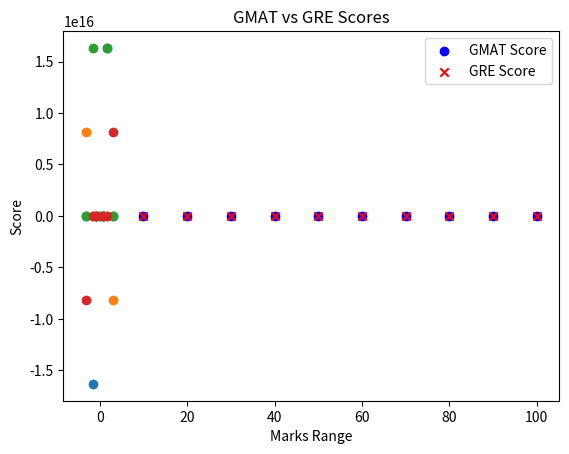

Here is the Python script that generated this plot:
import numpy as np

print(np.__version__)
arr = np.array([[1, 2, 3], [4, 5, 6]], ndmin=2)
print(arr[1, 2])
print(arr[1, -1])  # negative means from end [-3, -2, -1] indexes
print(type(arr))


arr2 = np.array([1, 2, 3, 4, 5, 6, 7])
print(arr2[1:4])  # 2 3 4
print(arr2[0::3])  # 1 4 7
print(arr2[4::2])  # 5 7
print(arr2[-3:-1])  # 5 6
print(arr2[-3:-6])  # No value

arr = np.array([[1, 2, 3, 4, 5], [6, 7, 8, 9, 10]])
print(arr.shape)
print(arr[1, 1:4])
print(arr[0:, 2])


arr = np.array([[[1, 2, 3, 4], [1, 2, 3, 4]], [[1, 2, 3, 4], [1, 2, 3, 4]]], ndmin=5)

print(arr)
print("shape of array :", arr.shape)
newarr = arr.reshape(1, 2, 2, 2, 2)
newarr[0, 1, 1, 1, 1] = 100
print(arr)
print(newarr)
print("shape of array :", newarr.shape)

for x in arr:
    for y in x:
        for z in y:
            for w in z:
                print(w)

for x in np.nditer(arr):
    print(x)

arr = np.array([[1, 2, 3, 4], [5, 6, 7, 8]])

for x in np.nditer(arr[:, ::2]):
    print(x)

arr = np.array([[1, 2, 3, 4], [5, 6, 7, 8]])

for idx, x in np.ndenumerate(arr):
    print(idx[0], idx[1], x)

arr1 = np.array([[1, 2], [3, 4]])

arr2 = np.array([[5, 6], [7, 8]])

arr = np.concatenate((arr1, arr2), axis=1)


arr = np.array([1, 2, 3, 4, 5, 6])

newarr = np.array_split(arr, 3)

print(newarr)

print(arr)

arr = np.array(
    [[1, 2, 3], [4, 5, 6], [7, 8, 9], [10, 11, 12], [13, 14, 15], [16, 17, 18]]
)

newarr = np.array_split(arr, 3)
newarr2 = arr.reshape(3, -1, 3)
print(newarr2.shape)
print(newarr2)

print(newarr)

# print(arr.dtype)

# arr = np.array(['apple', 'banana', 'cherry'])

# print(arr.dtype)

# arr = np.array([1, 2, 3, 4], dtype='S4')

# print(arr)
# print(arr.dtype)


# arr = np.array(['1', '2', '3'], dtype='i')

# print(arr)

# arr = np.array([1.1, 2.1, 3.1])

# newarr = arr.astype('i')

# print(newarr)
# print(newarr.dtype)

# arr = np.array([1, 2, 3, 4, 5])
# x = arr.view()
# arr[0] = 42

# print(arr)
# print(x)

# print(arr.base)
# print(x.base)


arr = np.array([1, 2, 3, 4, 5, 6, 7, 8])

x = np.where(arr % 2 == 0)

for y in x:
    print(arr[y])


arr = np.array([1, 2, 4, 6])

x = np.searchsorted(arr, [2, 4, 6], side="right")

print(x)

arr = np.array([41, 42, 43, 44])

filter_arr = arr > 42

newarr = np.where(arr > 42)

print(filter_arr)
print(newarr)

X = np.linspace(-np.pi, np.pi, 256, endpoint=True)
C, S = np.cos(X), np.sin(X)
import matplotlib.pyplot as plt

# plt.plot(X, C)
# plt.plot(X, S)
# plt.show()

X = np.array([-np.pi, -np.pi / 2, -np.pi / 4, 0, np.pi / 4, np.pi / 2, np.pi])
A,B,C = np.tan(X), np.cos(X), np.sin(X)

plt.scatter(X,A)
plt.scatter(X,1/A)
plt.scatter(X,1/B)
plt.scatter(X,1/C)

plt.show()

# Create a sample array
arr = np.array([5, 2, 9, 1, 5])

# Sort the array
sorted_arr = np.sort(arr)
print("Sorted array:", sorted_arr)

# Sort the array row-wise
matrix = np.array([[5, 2, 9], [1, 5, 3]])
sorted_matrix = np.sort(matrix, axis=0)
print("Sorted matrix row-wise:")
print(sorted_matrix)

# Sort array with specified sort algorithm (e.g., quicksort)
arr = np.array([5, 2, 9, 1, 5])
sorted_arr_quick = np.sort(arr, kind='quicksort')
print("Sorted array using quicksort:", sorted_arr_quick)

# Define a structured array
dtype = [('PNAME', 'S10'), ('TOTAL_SALE', float), ('RATING', float)]
data = [('ProductA', 100.0, 4.5), ('ProductB', 75.0, 4.2), ('ProductC', 120.0, 4.9)]
structured_arr = np.array(data, dtype=dtype)

# Sort array by names
sorted_by_name = np.sort(structured_arr, order='PNAME')
print("Sorted by name:")
print(sorted_by_name)

# Sort array by total sale and then rating
sorted_by_sale_rating = np.sort(structured_arr, order=['TOTAL_SALE', 'RATING'])
print("Sorted by total sale and rating:")
print(sorted_by_sale_rating)

# Print details of the top-rated product
top_rated_product = sorted_by_sale_rating[-1]
print("Top Rated Product Details:")
print("Product Name:", top_rated_product['PNAME'])
print("Total Sale:", top_rated_product['TOTAL_SALE'])
print("Rating:", top_rated_product['RATING'])
import matplotlib.pyplot as plt

# Test Data
GMAT_score = [87, 91, 79, 88, 99, 79, 59, 99, 79, 33]
GRE_score = [34, 78, 78, 47, 99, 87, 31, 44, 19, 29]
marks_range = [10, 20, 30, 40, 50, 60, 70, 80, 90, 100]

# Create a scatter plot
plt.scatter(marks_range, GMAT_score, label="GMAT Score", marker='o', color='blue')
plt.scatter(marks_range, GRE_score, label="GRE Score", marker='x', color='red')

# Set labels and title
plt.xlabel("Marks Range")
plt.ylabel("Score")
plt.title("GMAT vs GRE Scores")

# Add a legend
plt.legend()

# Display the plot
# plt.show()

a = np.zeros((2,2,2),dtype='int64')
print(a)